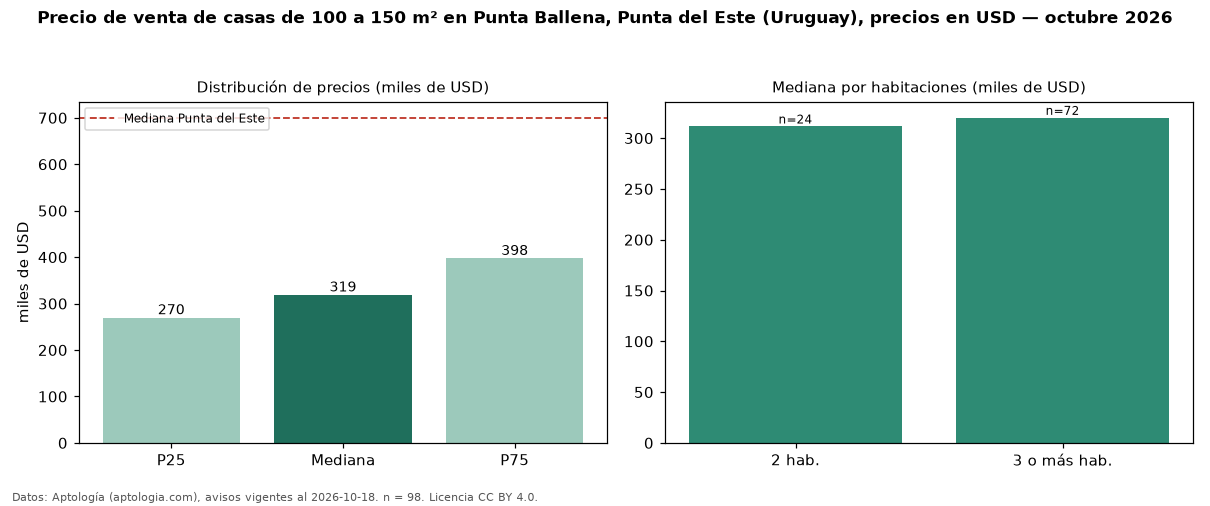

The table this chart was drawn from, first rows:
seccion, metrica, valor, moneda, n
filtro, area4, de 100 a 150 m², , 98
precio, p25, 270000, USD, 98
precio, mediana, 319000, USD, 98
precio, p75, 397500, USD, 98
precio, minimo, 129000, USD, 98
precio, maximo, 1100000, USD, 98
m2, mediana_precio_m2, 2656, USD, 98
m2, area_mediana_m2, 121.5, m2, 98
banos, mediana_banos, 2.0, , 
parqueadero, pct_con_parqueadero, 100.0, %, 33
habitaciones, 2, 311500, USD, 24
habitaciones, 3+, 320000, USD, 72
ciudad, mediana_ciudad_referencia, 700000, USD, 
ciudad, mediana_m2_ciudad, 2734, USD, 
fuente, fecha_datos, 2026-10-18, , 
fuente, atribucion, https://www.aptologia.com/uy/venta/punta…, , 
fuente, licencia, CC BY 4.0, , 
